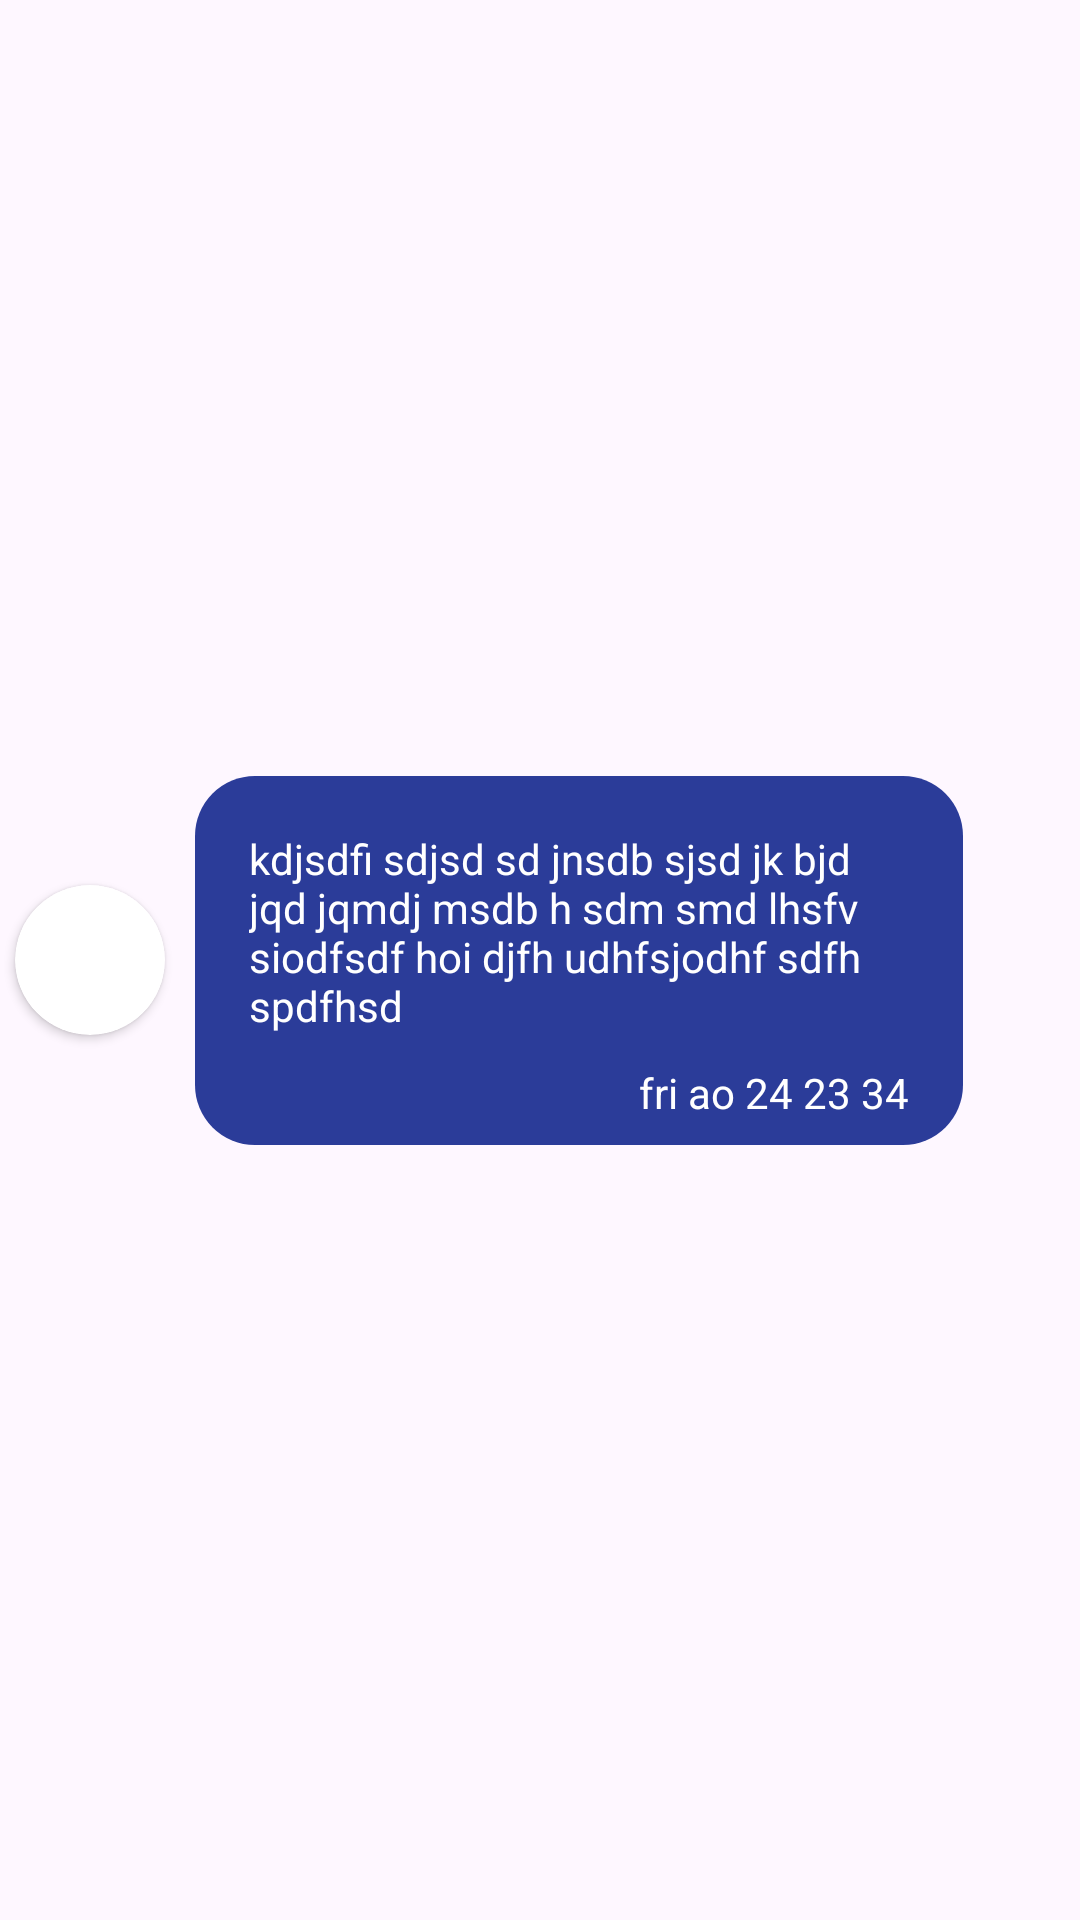

Write the Android layout XML for this screen, with the resource values it uses.
<!-- AndroidManifest.xml: application theme Theme.GYM_APP -->
<!-- res/layout/chat_one.xml -->
<?xml version="1.0" encoding="utf-8"?>
<layout xmlns:tools="http://schemas.android.com/tools"
    xmlns:android="http://schemas.android.com/apk/res/android"
    xmlns:app="http://schemas.android.com/apk/res-auto">
<androidx.constraintlayout.widget.ConstraintLayout
    android:layout_width="match_parent"
    android:layout_height="wrap_content">

    <androidx.cardview.widget.CardView
        android:id="@+id/cardView"
        android:layout_width="50dp"
        android:layout_height="50dp"
        android:layout_centerHorizontal="true"
        android:layout_margin="5dp"
        android:elevation="12dp"
        app:cardCornerRadius="75dp"
        app:layout_constraintBottom_toBottomOf="parent"
        app:layout_constraintStart_toStartOf="parent"
        app:layout_constraintTop_toTopOf="parent">

        <ImageView
            android:id="@+id/profileimg"
            android:layout_width="match_parent"
            android:layout_height="match_parent"
            android:scaleType="centerCrop" />
    </androidx.cardview.widget.CardView>

    <LinearLayout
        android:layout_width="wrap_content"
        android:layout_height="wrap_content"
        android:layout_margin="10dp"
        android:background="@drawable/chat_textview_background"
        android:maxWidth="240dp"
        android:orientation="vertical"
        app:layout_constraintBottom_toBottomOf="parent"
        app:layout_constraintStart_toEndOf="@+id/cardView"
        app:layout_constraintTop_toTopOf="parent">

        <TextView
            android:id="@+id/chatmessage"
            android:layout_width="wrap_content"
            android:layout_height="wrap_content"
            android:maxWidth="240dp"
            android:padding="10dp"
            android:text="kdjsdfi sdjsd sd jnsdb sjsd jk bjd jqd jqmdj msdb h sdm smd lhsfv siodfsdf hoi djfh udhfsjodhf sdfh spdfhsd "
            android:textColor="@color/white" />

        <TextView
            android:id="@+id/time"
            android:layout_width="wrap_content"
            android:layout_height="wrap_content"
            android:layout_gravity="end"
            android:paddingEnd="10dp"
            android:text="fri ao 24 23 34"
            android:textColor="@color/white" />

    </LinearLayout>
</androidx.constraintlayout.widget.ConstraintLayout>
</layout>
<!-- resources referenced by this layout -->
<resources>
  <color name="white">#FFFFFFFF</color>
  <!-- drawable chat_textview_background (drawable) -->
  <?xml version="1.0" encoding="utf-8"?>
  <shape xmlns:android="http://schemas.android.com/apk/res/android"
      android:shape="rectangle">
      <solid android:color="#2B3C99" />
      <corners android:radius="20dp" />
      <padding
          android:bottom="8dp"
          android:left="8dp"
          android:right="8dp"
          android:top="8dp" />
  </shape>
  <style name="Theme.GYM_APP" parent="Base.Theme.GYM_APP" />
  <style name="Base.Theme.GYM_APP" parent="Theme.Material3.DayNight.NoActionBar">
          
          
          <item name="fontFamily">@font/lexendpeta</item>
  
          <item name="colorPrimary">@color/darckgray</item>
  
      </style>
  <color name="darckgray">#313131</color>
</resources>
